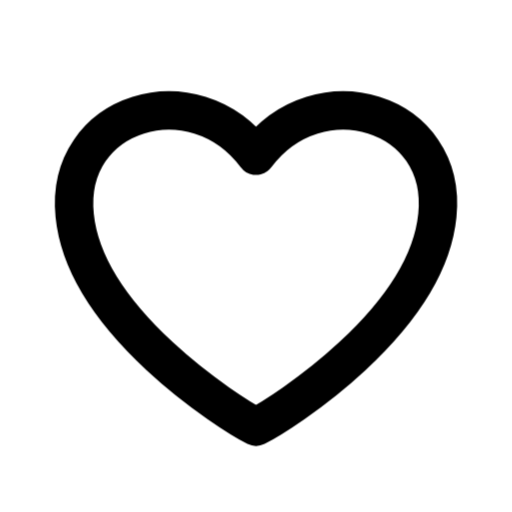
t = 0.00 s
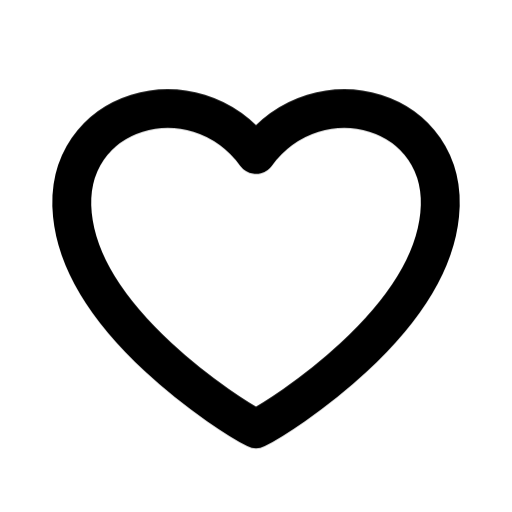
t = 0.35 s
t = 0.70 s: frame unchanged from t = 0.00 s, image omitted
t = 1.06 s: frame unchanged from t = 0.00 s, image omitted
t = 1.41 s: frame unchanged from t = 0.00 s, image omitted
t = 1.76 s: frame unchanged from t = 0.00 s, image omitted

The animated SVG that drew these frames (rendered in a browser with its animation timeline set to each time). Animation: 11 CSS @keyframes rules; one cycle of 2.11 s, repeats indefinitely.

<svg width="24" height="24" viewBox="0 0 24 24" fill="none" stroke="currentColor" stroke-width="1.8" stroke-linecap="round" stroke-linejoin="round" class="margin-icon" role="img" aria-hidden="false" aria-label="Heart" focusable="false" data-animate="true" data-paused="false"><title>Heart</title>
<style>
/* Margin Editorial Geometry — import once at your app root. */
.margin-icon {
  display: inline-block;
  flex-shrink: 0;
  vertical-align: middle;
}
.margin-icon [class^="margin-"],
.margin-icon [class*=" margin-"] {
  transform-box: view-box;
  transform-origin: 12px 12px;
}
.margin-icon .margin-page {
  opacity: 0;
}
.margin-icon[data-animate="true"] .margin-eq-bar {
  animation: margin-equalize 1.15s ease-in-out infinite alternate;
}
.margin-icon[data-animate="true"] .margin-eq-bar-1 {
  animation-duration: 1.15s;
  animation-delay: -0.35s;
}
.margin-icon[data-animate="true"] .margin-eq-bar-2 {
  animation-duration: 0.87s;
  animation-delay: -0.55s;
}
.margin-icon[data-animate="true"] .margin-eq-bar-3 {
  animation-duration: 1.31s;
  animation-delay: -0.8s;
}
.margin-icon[data-animate="true"] .margin-eq-bar-4 {
  animation-duration: 0.97s;
  animation-delay: -0.18s;
}
.margin-icon[data-animate="true"] .margin-settle {
  animation: margin-settle 360ms ease-out both;
}
.margin-icon[data-animate="true"] .margin-pulse {
  animation: margin-pulse 420ms ease-in-out both;
}
.margin-icon[data-animate="true"] .margin-swing {
  transform-origin: 12px 5px;
  animation: margin-swing 540ms ease-in-out both;
}
.margin-icon[data-animate="true"] .margin-space-left {
  animation: margin-space-left 720ms ease-in-out both;
}
.margin-icon[data-animate="true"] .margin-space-right {
  animation: margin-space-right 720ms ease-in-out both;
}
.margin-icon[data-animate="true"] .margin-aperture {
  animation: margin-aperture 480ms ease-out both;
}
.margin-icon[data-animate="true"] .margin-send {
  animation: margin-send 760ms ease-in-out both;
}
.margin-icon[data-animate="true"] .margin-shackle {
  transform-origin: 8px 10px;
  animation: margin-shackle 720ms ease-in-out both;
}
.margin-icon[data-animate="true"] .margin-page {
  transform-origin: 12px 13px;
  animation: margin-page 900ms ease-in-out both;
}
.margin-icon[data-animate="true"] .margin-draw {
  animation: margin-draw 360ms ease-out both;
}
/* Explicit pausing returns a legible, static glyph. */
.margin-icon[data-paused="true"] *,
.margin-icon[data-motion="off"] *,
[data-margin-motion="off"] .margin-icon * {
  animation: none !important;
}
@keyframes margin-equalize {
  from {
    transform: scaleY(0.65);
  }
  to {
    transform: scaleY(1.12);
  }
}
@keyframes margin-settle {
  from {
    transform: translateY(-1px);
  }
  to {
    transform: translateY(0);
  }
}
@keyframes margin-pulse {
  0%,
  100% {
    transform: scale(1);
  }
  45% {
    transform: scale(1.07);
  }
}
@keyframes margin-swing {
  0%,
  100% {
    transform: rotate(0);
  }
  25% {
    transform: rotate(-7deg);
  }
  65% {
    transform: rotate(5deg);
  }
}
@keyframes margin-space-left {
  0%,
  12% {
    transform: translateX(-3.2px) scale(0.68);
  }
  100% {
    transform: translateX(0) scale(1);
  }
}
@keyframes margin-space-right {
  0%,
  12% {
    transform: translateX(3.2px) scale(0.68);
  }
  100% {
    transform: translateX(0) scale(1);
  }
}
@keyframes margin-aperture {
  from {
    transform: rotate(-9deg) scale(0.97);
  }
  to {
    transform: rotate(0) scale(1);
  }
}
@keyframes margin-send {
  0%,
  100% {
    transform: translate(0, 0) scale(1);
    opacity: 1;
  }
  70% {
    transform: translate(12px, -12px) scale(0.12);
    opacity: 0;
  }
  71% {
    transform: translate(0, 0) scale(1);
    opacity: 0;
  }
}
@keyframes margin-shackle {
  0%,
  18% {
    transform: rotate(-32deg);
  }
  100% {
    transform: rotate(0);
  }
}
@keyframes margin-page {
  0% {
    transform: scaleX(1) skewY(0deg);
    opacity: 0;
  }
  12% {
    transform: scaleX(0.98) skewY(-1deg);
    opacity: 1;
  }
  48% {
    transform: scaleX(0.04) skewY(-7deg);
    opacity: 1;
  }
  52% {
    transform: scaleX(-0.04) skewY(7deg);
    opacity: 1;
  }
  88% {
    transform: scaleX(-0.98) skewY(1deg);
    opacity: 1;
  }
  100% {
    transform: scaleX(-1) skewY(0deg);
    opacity: 0;
  }
}
@keyframes margin-draw {
  from {
    stroke-dasharray: 1;
    stroke-dashoffset: 1;
  }
  to {
    stroke-dasharray: 1;
    stroke-dashoffset: 0;
  }
}
@media (prefers-reduced-motion: reduce) {
  .margin-icon *,
  .margin-icon {
    animation: none !important;
    transition: none !important;
  }
}
</style>
<g class="margin-pulse"><path d="M12 20 C10.8 19.4 4 15.1 3.5 10.1 C3 5.2 9.1 3.4 12 7.3 C14.9 3.4 21 5.2 20.5 10.1 C20 15.1 13.2 19.4 12 20 Z"></path></g></svg>
